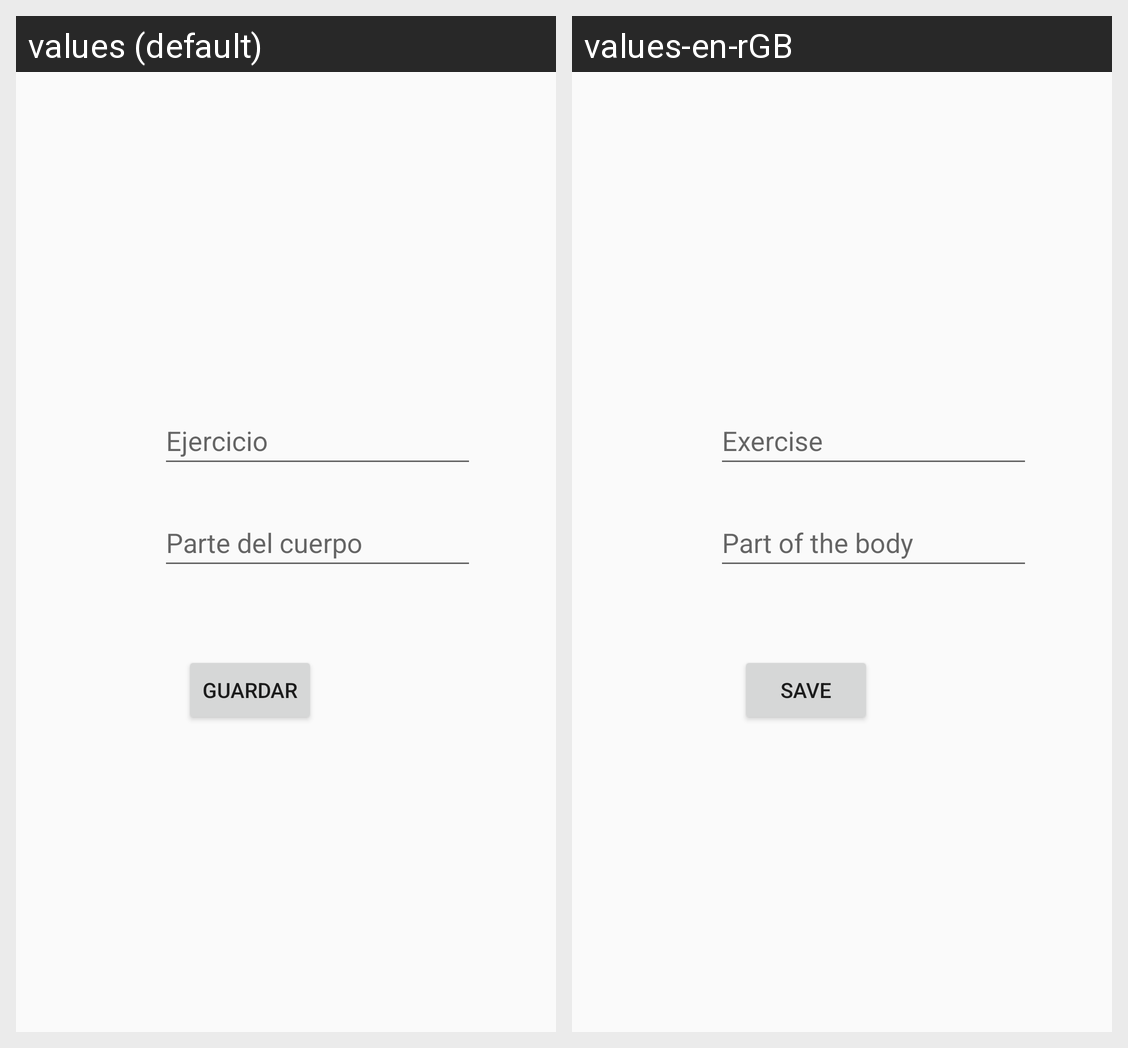

The same Android screen rendered under two of its app's locales, left to right. List the strings drawn on it with the default value and each locale's translation.
Android screen res/layout/activity_add.xml rendered under 2 locales, left to right: values (default), values-en-rGB. Device: Nexus 5 (rendered at 1080×1920; each locale shown at half size, 540×960, under a caption strip naming it); theme Theme.PracticaEvaluable.
Strings drawn on this screen, with the default value and each locale's value (text and hints the layout hard-codes, and strings that could not be matched under every locale, appear in the picture but are not listed):

botonGuardar
  values: Guardar
  values-en-rGB: Save

textoParteCuerpo
  values: Parte del cuerpo
  values-en-rGB: Part of the body

textoEjercicio
  values: Ejercicio
  values-en-rGB: Exercise
